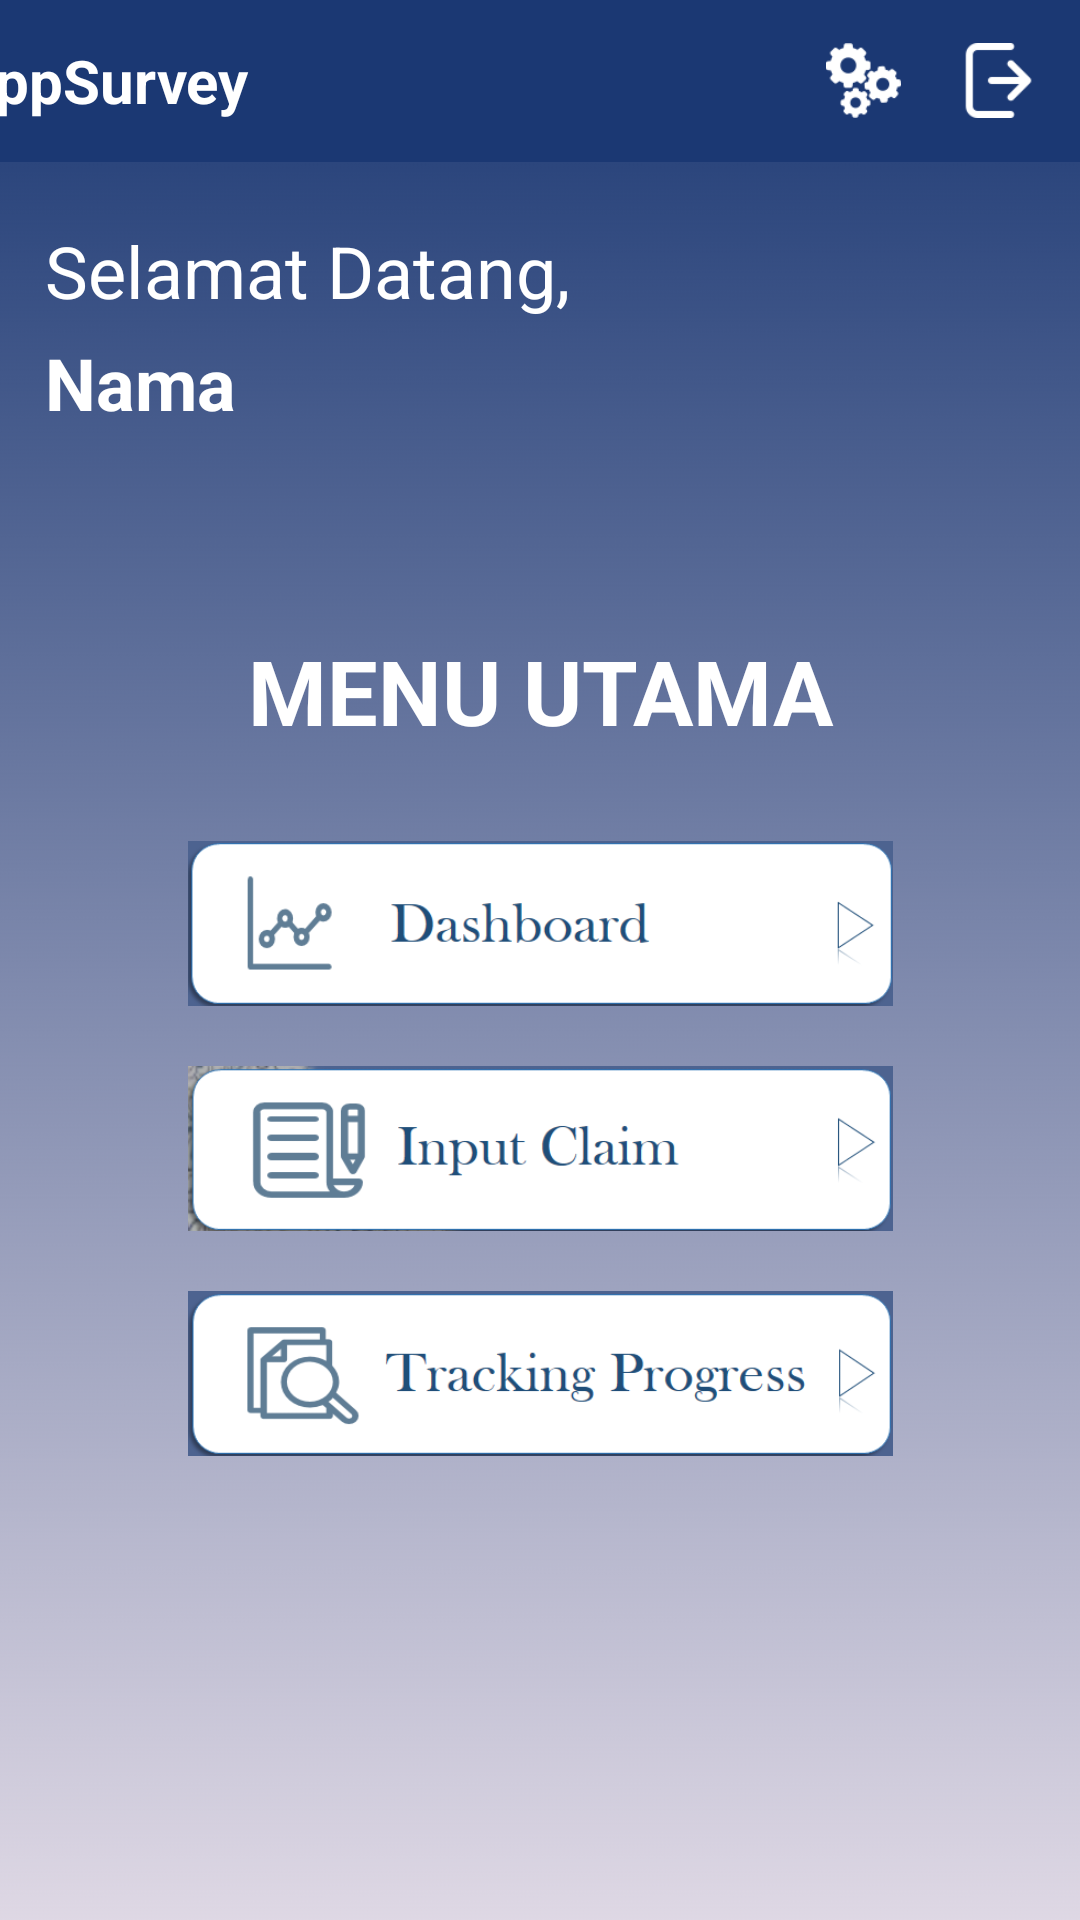

Here is an Android app screen rendered from its layout file. Give the layout XML and the strings, colors and styles it references.
<!-- AndroidManifest.xml: activity theme Theme.MaterialComponents.DayNight.NoActionBar -->
<!-- res/layout/activity_profile.xml -->
<?xml version="1.0" encoding="utf-8"?>
<androidx.constraintlayout.widget.ConstraintLayout xmlns:android="http://schemas.android.com/apk/res/android"
    xmlns:app="http://schemas.android.com/apk/res-auto"
    xmlns:tools="http://schemas.android.com/tools"
    android:layout_width="match_parent"
    android:layout_height="match_parent"
    android:layout_marginBottom="20dp"
    android:background="@drawable/gradient"
    tools:context=".ProfileActivity">

    <androidx.appcompat.widget.Toolbar
        android:id="@+id/toolbar"
        android:layout_width="411dp"
        android:layout_height="54dp"
        android:layout_gravity="fill_vertical|end"

        android:background="@color/biru_status_bar"
        android:minHeight="?attr/actionBarSize"
        android:paddingRight="10dp"
        app:layout_constraintEnd_toEndOf="parent"
        tools:ignore="MissingConstraints"
        tools:layout_editor_absoluteY="1dp">


        <TextView
            android:id="@+id/txt_appbar"
            android:layout_width="310dp"
            android:layout_height="wrap_content"
            android:paddingLeft="20dp"
            android:text="AppSurvey"
            android:textColor="#ffffff"
            android:textSize="20sp"
            android:textStyle="bold"
            tools:layout_editor_absoluteX="16dp"
            tools:layout_editor_absoluteY="16dp" />

        <ImageButton
            android:id="@+id/imgBtnSetting"
            android:layout_width="25dp"
            android:layout_height="25dp"
            android:background="@drawable/settings_gears"
            tools:layout_editor_absoluteX="346dp"
            tools:layout_editor_absoluteY="14dp" />

        <ImageView
            android:id="@+id/imgGone"
            android:layout_width="20dp"
            android:layout_height="25dp"
            tools:layout_editor_absoluteX="346dp"
            tools:layout_editor_absoluteY="14dp" />

        <ImageButton
            android:id="@+id/buttonLogout"
            android:layout_width="25dp"
            android:layout_height="25dp"
            android:background="@drawable/logout"
            android:paddingLeft="10dp"
            tools:layout_editor_absoluteX="55dp"
            tools:layout_editor_absoluteY="240dp" />


    </androidx.appcompat.widget.Toolbar>

    <LinearLayout
        android:layout_width="412dp"
        android:layout_height="109dp"
        android:orientation="vertical"
        app:layout_constraintTop_toBottomOf="@+id/toolbar"
        tools:layout_editor_absoluteX="1dp">

        <TextView
            android:id="@+id/textView2"
            android:layout_width="match_parent"
            android:layout_height="wrap_content"
            android:layout_marginLeft="15dp"
            android:layout_marginTop="20dp"
            android:text="Selamat Datang,"
            android:textColor="@color/white"
            android:textSize="24sp" />

        <TextView
            android:id="@+id/txt_Nama"
            android:layout_width="match_parent"
            android:layout_height="wrap_content"
            android:layout_marginLeft="15dp"
            android:layout_marginTop="5dp"
            android:text="Nama"
            android:textColor="@color/white"
            android:textSize="24sp"
            android:textStyle="bold" />


    </LinearLayout>

    <LinearLayout
        android:layout_width="235dp"
        android:layout_height="411dp"
        android:layout_marginTop="210dp"
        android:orientation="vertical"
        app:layout_constraintEnd_toEndOf="parent"
        app:layout_constraintStart_toStartOf="parent"
        app:layout_constraintTop_toTopOf="parent">

        <TextView
            android:id="@+id/textView"
            android:layout_width="match_parent"
            android:layout_height="wrap_content"
            android:layout_marginBottom="30dp"
            android:gravity="center"
            android:text="MENU UTAMA"
            android:textColor="@color/white"
            android:textSize="30sp"
            android:textStyle="bold" />

        <ImageButton
            android:id="@+id/imageButton3"
            android:layout_width="wrap_content"
            android:layout_height="55dp"
            android:layout_gravity="center|center_horizontal"
            android:layout_marginBottom="20dp"
            android:background="@drawable/dashboard_1" />

        <ImageButton
            android:id="@+id/imageButton4"
            android:layout_width="wrap_content"
            android:layout_height="55dp"
            android:layout_gravity="center|center_horizontal"
            android:layout_marginBottom="20dp"
            android:background="@drawable/input_claim_1" />

        <ImageButton
            android:id="@+id/imageButton6"
            android:layout_width="wrap_content"
            android:layout_height="55dp"
            android:layout_marginBottom="20dp"
            android:background="@drawable/tracking_1" />

        <ImageButton
            android:id="@+id/imageButton5"
            android:layout_width="wrap_content"
            android:layout_height="55dp"
            android:layout_marginBottom="20dp"
            android:background="@drawable/site_list_1" />

    </LinearLayout>


</androidx.constraintlayout.widget.ConstraintLayout>
<!-- resources referenced by this layout -->
<resources>
  <color name="biru_status_bar">#1B3873</color>
  <color name="white">#FFFFFF</color>
  <!-- drawable dashboard_1: png bitmap (drawable, 12787 bytes) -->
  <!-- drawable gradient: png bitmap (drawable, 40200 bytes) -->
  <!-- drawable input_claim_1: png bitmap (drawable, 15562 bytes) -->
  <!-- drawable logout: png bitmap (drawable, 1091 bytes) -->
  <!-- drawable settings_gears: png bitmap (drawable, 2476 bytes) -->
  <!-- drawable tracking_1: png bitmap (drawable, 17488 bytes) -->
</resources>
